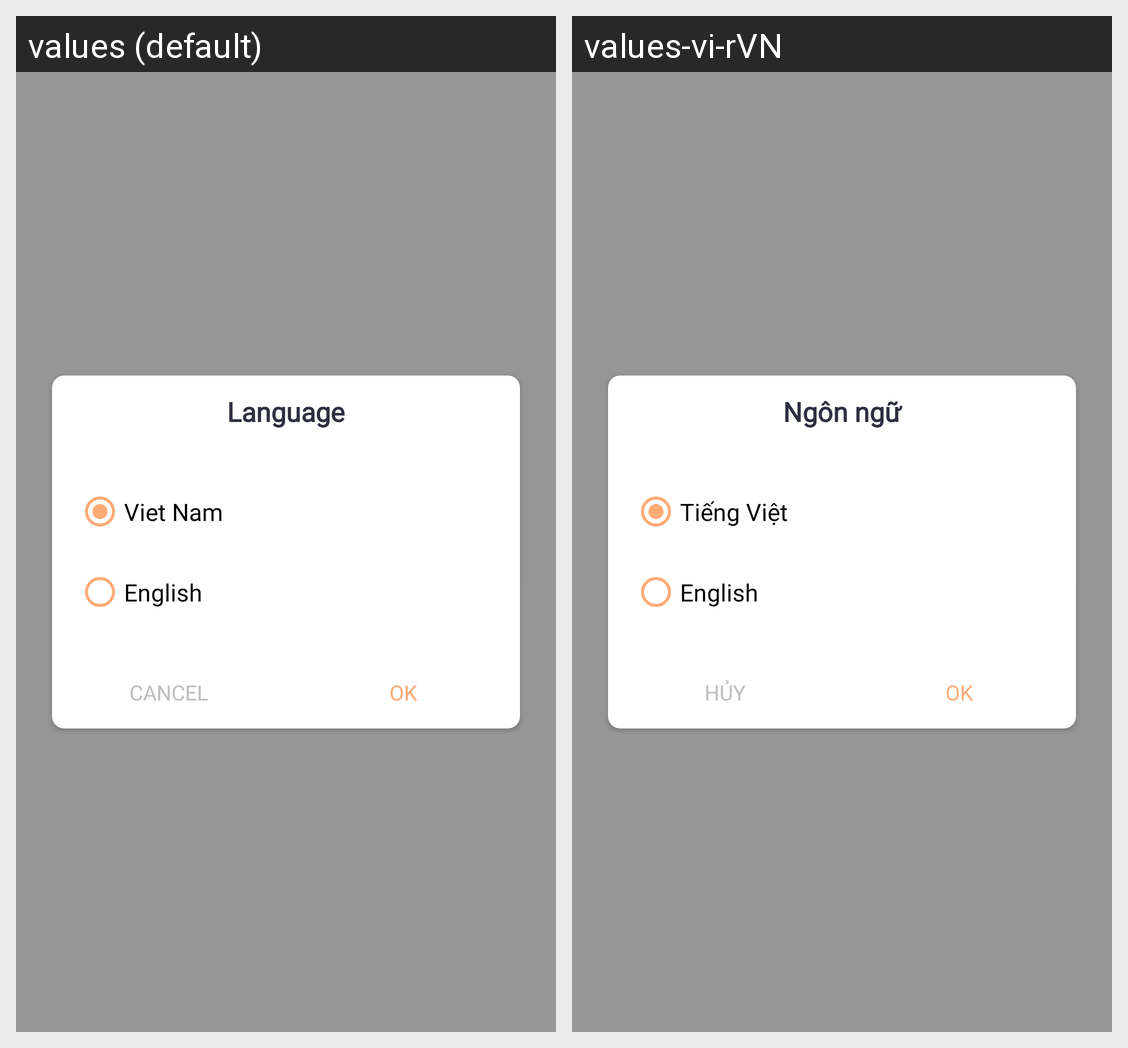

Locale-by-locale string values for the Android screen shown in this grid:
Android screen res/layout/settingscrren_language_dialog.xml rendered under 2 locales, left to right: values (default), values-vi-rVN. Device: Nexus 5 (rendered at 1080×1920; each locale shown at half size, 540×960, under a caption strip naming it); theme AppTheme.
Strings drawn on this screen, with the default value and each locale's value (text and hints the layout hard-codes, and strings that could not be matched under every locale, appear in the picture but are not listed):

setting_screen_language
  values: Language
  values-vi-rVN: Ngôn ngữ

setting_screen_vn
  values: Viet Nam
  values-vi-rVN: Tiếng Việt

english
  values: English
  values-vi-rVN: English

tv_cancel_settings
  values: CANCEL
  values-vi-rVN: HỦY

tv_ok_settings
  values: OK
  values-vi-rVN: OK
